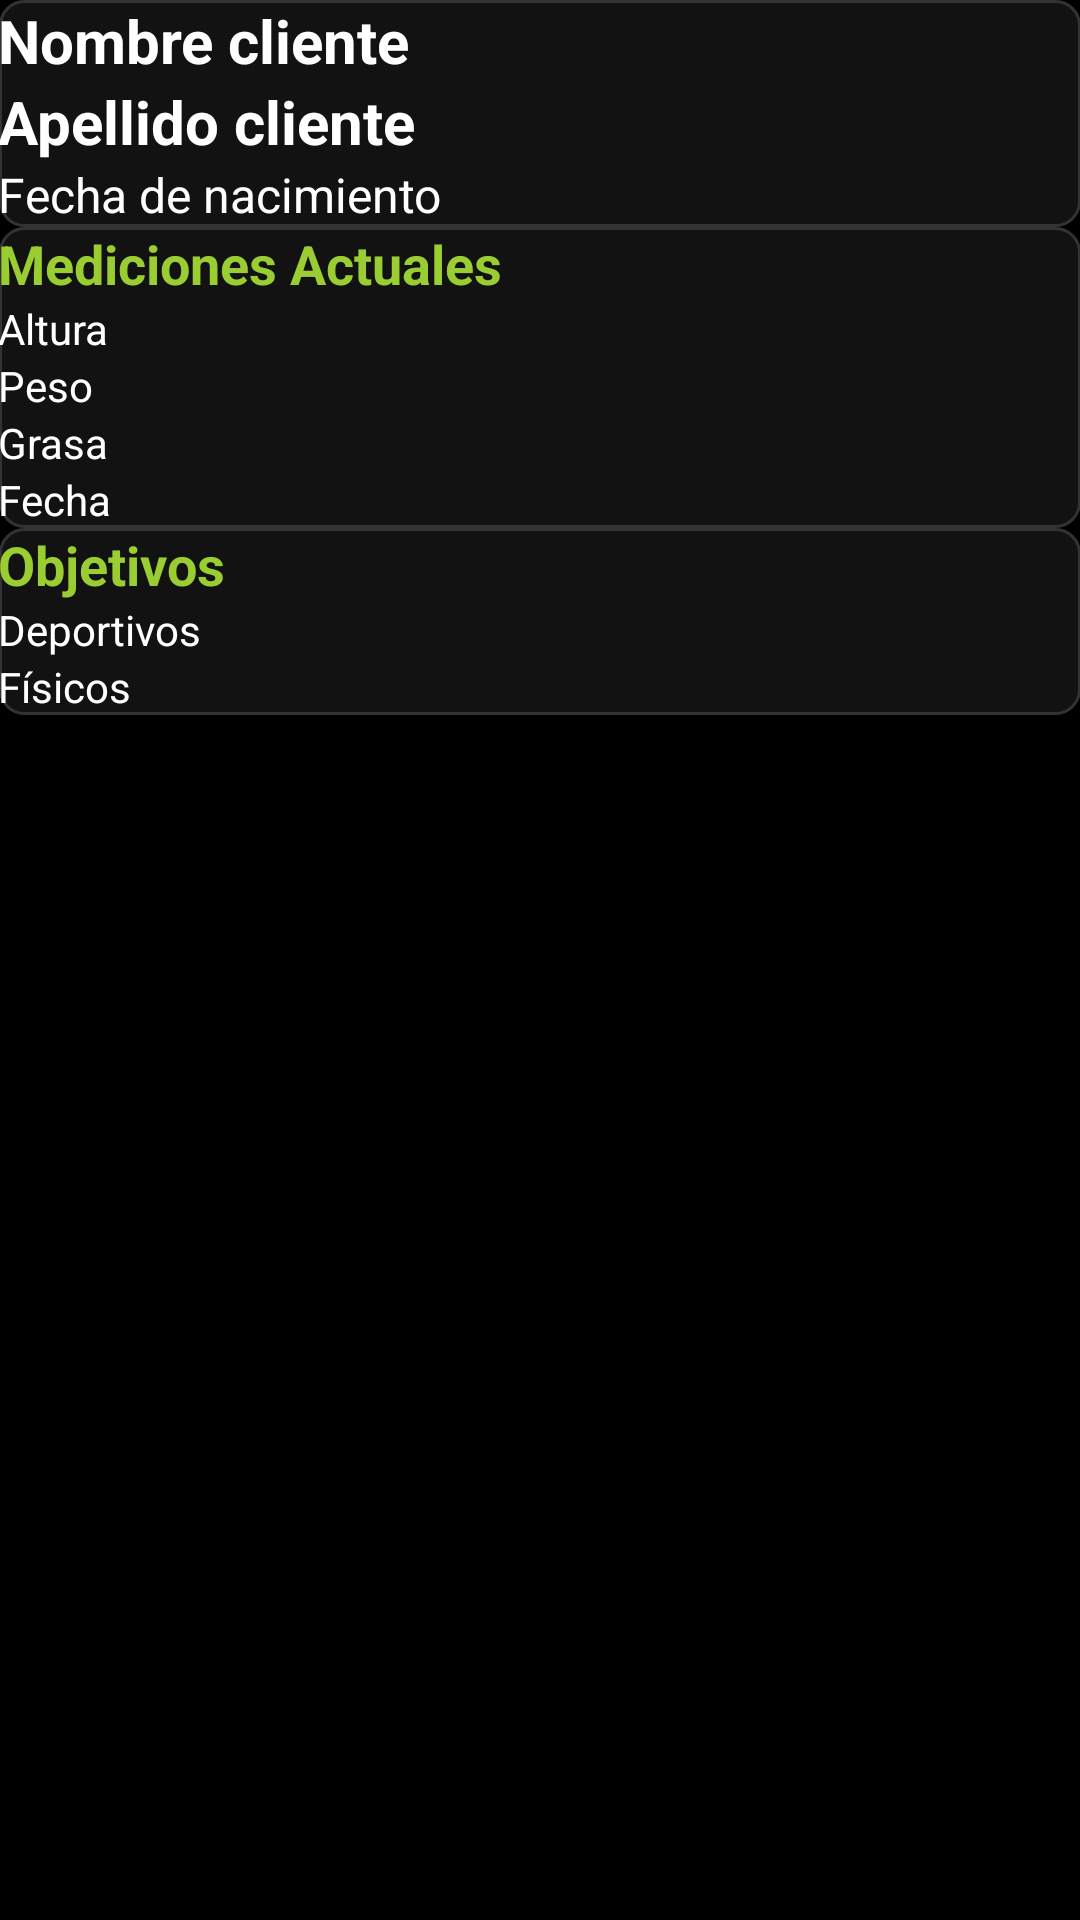

This screen was rendered from an Android layout file. Write that file and the resources it references.
<!-- AndroidManifest.xml: application theme Theme.AndranFitMobile -->
<!-- res/layout/fragment_profile.xml -->
<?xml version="1.0" encoding="utf-8"?>
<LinearLayout xmlns:android="http://schemas.android.com/apk/res/android"
    xmlns:tools="http://schemas.android.com/tools"
    android:layout_width="match_parent"
    android:layout_height="match_parent"
    android:orientation="vertical"
    android:padding="@dimen/default_padding"
    android:background="@color/black"
    tools:context=".ui.profile.ProfileFragment">

    
    <LinearLayout
        android:layout_width="match_parent"
        android:layout_height="wrap_content"
        android:orientation="vertical"
        android:background="@drawable/container_background"
        android:padding="@dimen/default_padding"
        android:layout_marginBottom="@dimen/default_margin">

        <TextView
            android:id="@+id/nombreTextView"
            android:layout_width="wrap_content"
            android:layout_height="wrap_content"
            android:text="Nombre cliente"
            android:textColor="@color/white"
            android:textSize="20sp"
            android:textStyle="bold" />

        <TextView
            android:id="@+id/apellidoTextView"
            android:layout_width="wrap_content"
            android:layout_height="wrap_content"
            android:layout_marginTop="@dimen/default_margin"
            android:text="Apellido cliente"
            android:textColor="@color/white"
            android:textSize="20sp"
            android:textStyle="bold" />

        <TextView
            android:id="@+id/fechaNacimientoTextView"
            android:layout_width="wrap_content"
            android:layout_height="wrap_content"
            android:layout_marginTop="@dimen/default_margin"
            android:text="Fecha de nacimiento"
            android:textColor="@color/white"
            android:textSize="16sp" />
    </LinearLayout>

    
    <LinearLayout
        android:layout_width="match_parent"
        android:layout_height="wrap_content"
        android:orientation="vertical"
        android:background="@drawable/container_background"
        android:padding="@dimen/default_padding"
        android:layout_marginBottom="@dimen/default_margin">

        <TextView
            android:layout_width="wrap_content"
            android:layout_height="wrap_content"
            android:text="Mediciones Actuales"
            android:textSize="18sp"
            android:textStyle="bold"
            android:textColor="@color/yellowgreen"
            android:layout_marginBottom="@dimen/default_margin" />

        <TextView
            android:id="@+id/alturaTextView"
            android:layout_width="wrap_content"
            android:layout_height="wrap_content"
            android:text="Altura"
            android:textColor="@color/white"
            android:textSize="14sp" />

        <TextView
            android:id="@+id/pesoTextView"
            android:layout_width="wrap_content"
            android:layout_height="wrap_content"
            android:layout_marginTop="@dimen/default_margin"
            android:text="Peso"
            android:textColor="@color/white"
            android:textSize="14sp" />

        <TextView
            android:id="@+id/grasaTextView"
            android:layout_width="wrap_content"
            android:layout_height="wrap_content"
            android:layout_marginTop="@dimen/default_margin"
            android:text="Grasa"
            android:textColor="@color/white"
            android:textSize="14sp" />

        <TextView
            android:id="@+id/medicionFechaTextView"
            android:layout_width="wrap_content"
            android:layout_height="wrap_content"
            android:layout_marginTop="@dimen/default_margin"
            android:text="Fecha"
            android:textColor="@color/white"
            android:textSize="14sp" />
    </LinearLayout>

    
    <LinearLayout
        android:layout_width="match_parent"
        android:layout_height="wrap_content"
        android:orientation="vertical"
        android:background="@drawable/container_background"
        android:padding="@dimen/default_padding">

        <TextView
            android:layout_width="wrap_content"
            android:layout_height="wrap_content"
            android:text="Objetivos"
            android:textSize="18sp"
            android:textStyle="bold"
            android:textColor="@color/yellowgreen"
            android:layout_marginBottom="@dimen/default_margin" />

        <TextView
            android:id="@+id/deportivosTextView"
            android:layout_width="wrap_content"
            android:layout_height="wrap_content"
            android:text="Deportivos"
            android:textColor="@color/white"
            android:textSize="14sp" />

        <TextView
            android:id="@+id/fisicosTextView"
            android:layout_width="wrap_content"
            android:layout_height="wrap_content"
            android:layout_marginTop="@dimen/default_margin"
            android:text="Físicos"
            android:textColor="@color/white"
            android:textSize="14sp" />
    </LinearLayout>

</LinearLayout>
<!-- resources referenced by this layout -->
<resources>
  <color name="black">#FF000000</color>
  <color name="white">#FFFFFFFF</color>
  <color name="yellowgreen">#9ACD32</color>
  <dimen name="default_margin">8dp</dimen>
  <dimen name="default_padding">16dp</dimen>
  <!-- drawable container_background (drawable) -->
  <?xml version="1.0" encoding="utf-8"?>
  <shape xmlns:android="http://schemas.android.com/apk/res/android"
      android:shape="rectangle">
  
      
      <solid android:color="@color/dark_gray" />
  
      
      <stroke
          android:width="1dp"
          android:color="@color/light_gray" />
  
      
      <corners android:radius="8dp" />
  
  </shape>
  <style name="Theme.AndranFitMobile" parent="Theme.MaterialComponents.DayNight.DarkActionBar">
          
          <item name="colorPrimary">@color/yellowgreen</item>
          <item name="colorPrimaryVariant">@color/black</item>
          <item name="colorOnPrimary">@color/white</item>
          <item name="colorSecondary">@color/yellowgreen</item>
          <item name="colorSecondaryVariant">@color/black</item>
          <item name="colorOnSecondary">@color/white</item>
          <item name="android:windowBackground">@color/black</item>
      </style>
  <color name="dark_gray">#121212</color>
  <color name="light_gray">#333333</color>
</resources>
